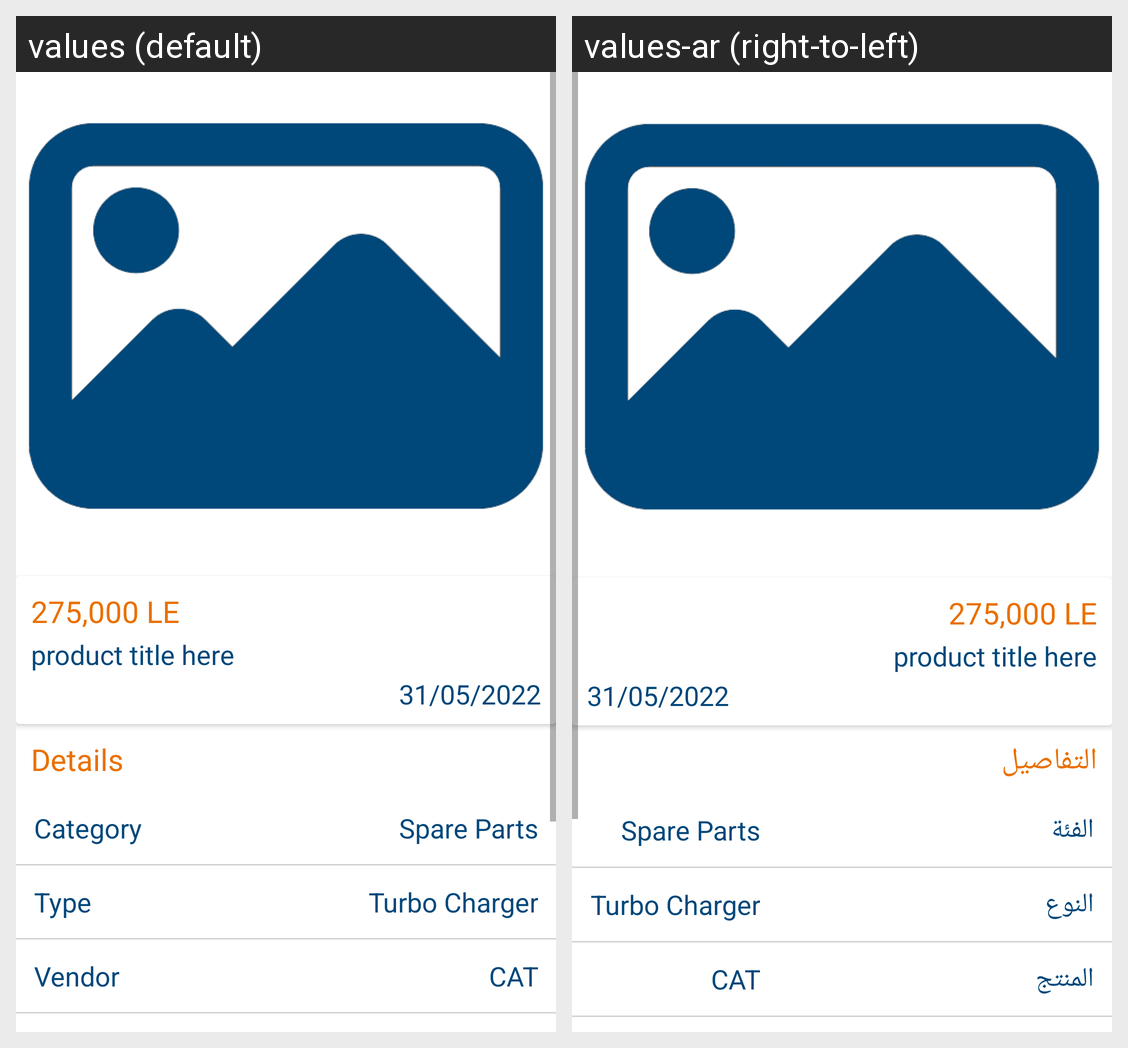

For this localized Android screen grid, give each drawn string resource with its value in every locale shown.
Android screen res/layout/fragment_details_market.xml rendered under 2 locales, left to right: values (default), values-ar (right-to-left). Device: Nexus 5 (rendered at 1080×1920; each locale shown at half size, 540×960, under a caption strip naming it); theme Theme.TeqelMasr.
Strings drawn on this screen, with the default value and each locale's value (text and hints the layout hard-codes, and strings that could not be matched under every locale, appear in the picture but are not listed):

details
  values: Details
  values-ar: التفاصيل

category
  values: Category
  values-ar: الفئة

type
  values: Type
  values-ar: النوع

vendor
  values: Vendor
  values-ar: المنتج
